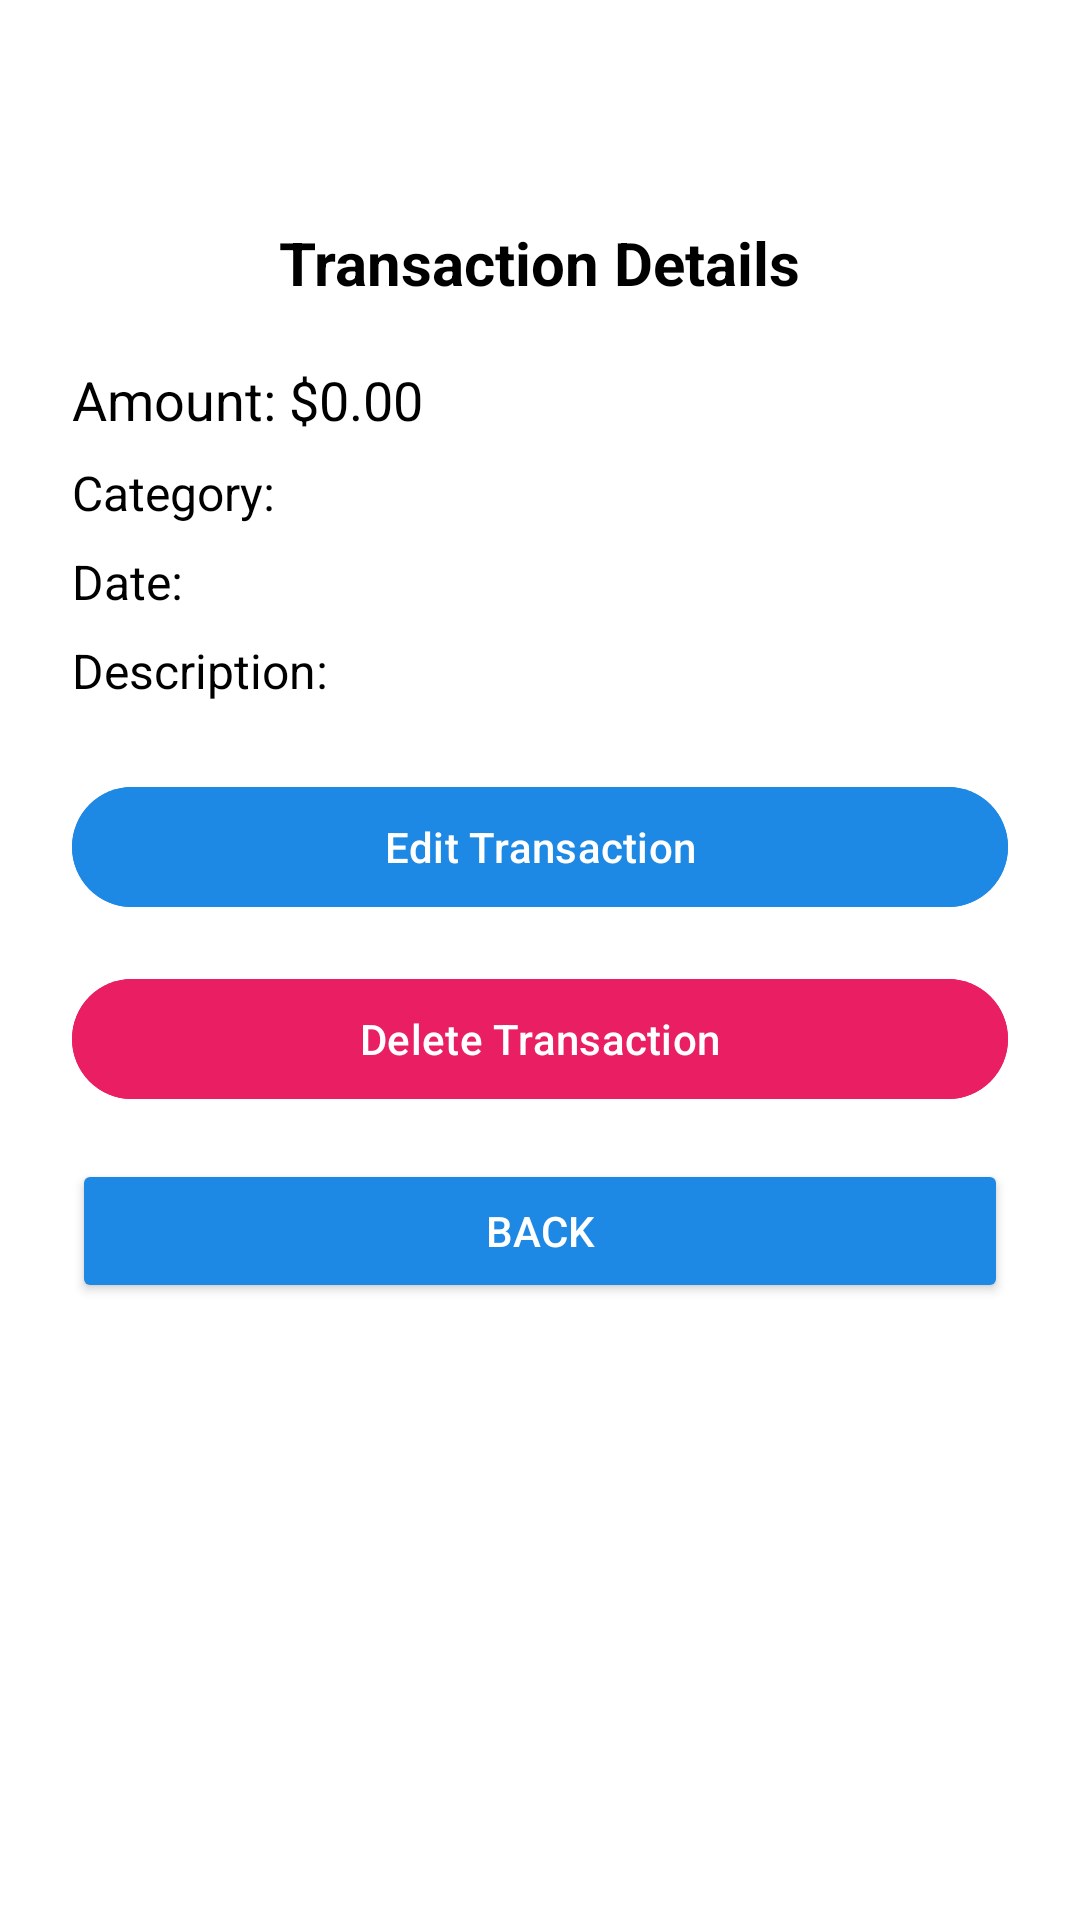

Write the Android layout XML for this screen, with the resource values it uses.
<!-- AndroidManifest.xml: application theme Theme.ExpenceTraker -->
<!-- res/layout/activity_transaction_details.xml -->
<?xml version="1.0" encoding="utf-8"?>
<androidx.constraintlayout.widget.ConstraintLayout
    xmlns:android="http://schemas.android.com/apk/res/android"
    xmlns:app="http://schemas.android.com/apk/res-auto"
    xmlns:tools="http://schemas.android.com/tools"
    android:layout_width="match_parent"
    android:layout_height="match_parent"
    android:padding="24dp"
    android:background="@color/white"
    tools:context=".ui.transactions.TransactionDetailsActivity">

    
    <TextView
        android:id="@+id/tvTitle"
        android:layout_width="wrap_content"
        android:layout_height="wrap_content"
        android:text="Transaction Details"
        android:textSize="20sp"
        android:textStyle="bold"
        android:textColor="@color/black"
        app:layout_constraintTop_toTopOf="parent"
        app:layout_constraintStart_toStartOf="parent"
        app:layout_constraintEnd_toEndOf="parent"
        android:layout_marginTop="50dp"/>
    
    <TextView
        android:id="@+id/tvAmount"
        android:layout_width="wrap_content"
        android:layout_height="wrap_content"
        android:layout_marginTop="20dp"
        android:text="Amount: $0.00"
        android:textSize="18sp"
        android:textColor="@color/black"
        app:layout_constraintTop_toBottomOf="@id/tvTitle"
        app:layout_constraintStart_toStartOf="parent"
        app:layout_goneMarginTop="16dp"/>

    
    <TextView
        android:id="@+id/tvCategory"
        android:layout_width="wrap_content"
        android:layout_height="wrap_content"
        android:text="Category: "
        android:textSize="16sp"
        android:textColor="@color/black"
        app:layout_constraintTop_toBottomOf="@id/tvAmount"
        app:layout_constraintStart_toStartOf="parent"
        android:layout_marginTop="8dp"/>

    
    <TextView
        android:id="@+id/tvDate"
        android:layout_width="wrap_content"
        android:layout_height="wrap_content"
        android:text="Date: "
        android:textSize="16sp"
        android:textColor="@color/black"
        app:layout_constraintTop_toBottomOf="@id/tvCategory"
        app:layout_constraintStart_toStartOf="parent"
        android:layout_marginTop="8dp"/>

    
    <TextView
        android:id="@+id/tvDescription"
        android:layout_width="wrap_content"
        android:layout_height="wrap_content"
        android:text="Description: "
        android:textSize="16sp"
        android:textColor="@color/black"
        app:layout_constraintTop_toBottomOf="@id/tvDate"
        app:layout_constraintStart_toStartOf="parent"
        android:layout_marginTop="8dp"/>

    <ProgressBar
        android:id="@+id/progressBar"
        android:layout_width="wrap_content"
        android:layout_height="wrap_content"
        android:visibility="gone"
        android:layout_marginTop="16dp"
        app:layout_constraintTop_toBottomOf="@id/tvDescription"
        app:layout_constraintStart_toStartOf="parent"
        app:layout_constraintEnd_toEndOf="parent"/>

    
    <com.google.android.material.button.MaterialButton
        android:id="@+id/btnEditTransaction"
        android:layout_width="match_parent"
        android:layout_height="wrap_content"
        android:layout_marginTop="24dp"
        android:text="Edit Transaction"
        android:textColor="@color/white"
        android:backgroundTint="@color/primary"
        app:layout_constraintTop_toBottomOf="@id/progressBar"
        app:layout_constraintStart_toStartOf="parent"
        app:layout_constraintEnd_toEndOf="parent"/>

    
    <com.google.android.material.button.MaterialButton
        android:id="@+id/btnDeleteTransaction"
        android:layout_width="match_parent"
        android:layout_height="wrap_content"
        android:layout_marginTop="16dp"
        android:text="Delete Transaction"
        android:textColor="@color/white"
        android:backgroundTint="@color/red"
        app:layout_constraintTop_toBottomOf="@id/btnEditTransaction"
        app:layout_constraintStart_toStartOf="parent"
        app:layout_constraintEnd_toEndOf="parent"/>

    <Button
        android:id="@+id/btnBack"
        android:layout_width="match_parent"
        android:layout_height="wrap_content"
        android:text="Back"
        android:layout_marginTop="16dp"
        android:backgroundTint="@color/primary"
        android:textColor="@android:color/white"
        app:layout_constraintStart_toStartOf="parent"
        app:layout_constraintEnd_toEndOf="parent"
        app:layout_constraintTop_toBottomOf="@+id/btnDeleteTransaction"/>



</androidx.constraintlayout.widget.ConstraintLayout>
<!-- resources referenced by this layout -->
<resources>
  <color name="black">#FF000000</color>
  <color name="primary">#1E88E5</color>
  <color name="red">#E91E63</color>
  <color name="white">#FFFFFFFF</color>
  <style name="Theme.ExpenceTraker" parent="Base.Theme.ExpenceTraker" />
  <style name="Base.Theme.ExpenceTraker" parent="Theme.Material3.DayNight.NoActionBar">
          
          <item name="colorPrimary">@color/primary</item>
          <item name="colorOnPrimary">@color/white</item>
  
          
          <item name="colorSecondary">@color/secondary</item>
          <item name="colorOnSecondary">@color/black</item>
  
          
          <item name="android:windowBackground">@color/white</item>
      </style>
  <color name="secondary">#03DAC6</color>
</resources>
